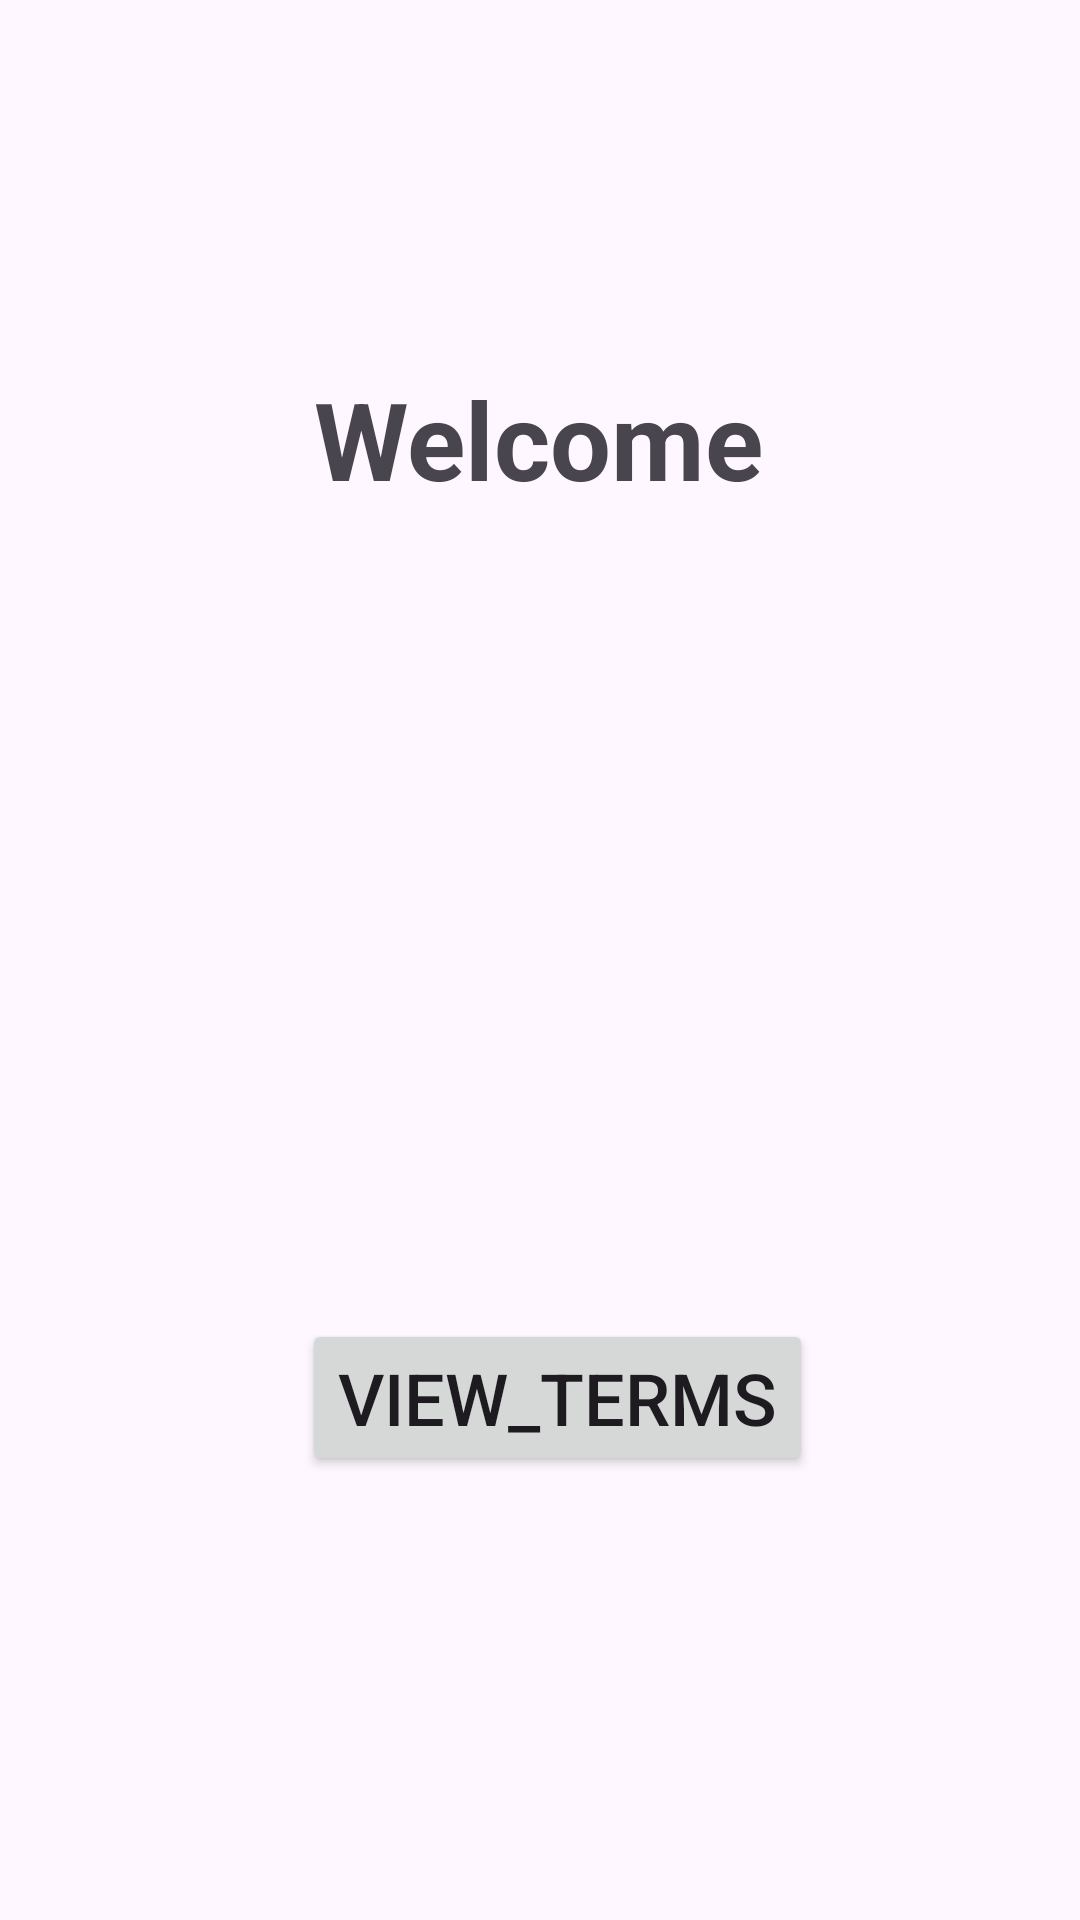

Reconstruct the res/layout file that produces this screen, plus the resources it refers to.
<!-- AndroidManifest.xml: application theme Theme.MutileNavigation -->
<!-- res/layout/fragment_welcome.xml -->
<?xml version="1.0" encoding="utf-8"?>
<androidx.constraintlayout.widget.ConstraintLayout xmlns:android="http://schemas.android.com/apk/res/android"
    xmlns:app="http://schemas.android.com/apk/res-auto"
    xmlns:tools="http://schemas.android.com/tools"
    android:layout_width="match_parent"
    android:layout_height="match_parent"
    tools:context=".WelcomeFragment" >

    <TextView
        android:id="@+id/tvWelcome"
        android:layout_width="wrap_content"
        android:layout_height="wrap_content"
        android:text="Welcome"
        android:textSize="36sp"
        android:textStyle="bold"
        app:layout_constraintBottom_toBottomOf="parent"
        app:layout_constraintEnd_toEndOf="parent"
        app:layout_constraintHorizontal_bias="0.498"
        app:layout_constraintStart_toStartOf="parent"
        app:layout_constraintTop_toTopOf="parent"
        app:layout_constraintVertical_bias="0.206" />

    <TextView
        android:id="@+id/tvWelcomeName"
        android:layout_width="wrap_content"
        android:layout_height="wrap_content"
        android:textSize="24sp"
        android:textStyle="bold"
        app:layout_constraintBottom_toBottomOf="parent"
        app:layout_constraintEnd_toEndOf="parent"
        app:layout_constraintHorizontal_bias="0.498"
        app:layout_constraintStart_toStartOf="parent"
        app:layout_constraintTop_toTopOf="parent"
        app:layout_constraintVertical_bias="0.402" />

    <TextView
        android:id="@+id/tvWelcomeEmail"
        android:layout_width="wrap_content"
        android:layout_height="wrap_content"
        android:textSize="24sp"
        android:textStyle="bold"
        app:layout_constraintBottom_toBottomOf="parent"
        app:layout_constraintEnd_toEndOf="parent"
        app:layout_constraintStart_toStartOf="parent"
        app:layout_constraintTop_toTopOf="parent"
        app:layout_constraintVertical_bias="0.554" />
    <Button
        android:id="@+id/btnViewTerms"
        android:layout_width="wrap_content"
        android:layout_height="wrap_content"
        android:text="view_terms"
        android:textSize="24sp"
        app:layout_constraintBottom_toBottomOf="parent"
        app:layout_constraintEnd_toEndOf="parent"
        app:layout_constraintHorizontal_bias="0.53"
        app:layout_constraintStart_toStartOf="parent"
        app:layout_constraintTop_toTopOf="parent"
        app:layout_constraintVertical_bias="0.748" />

</androidx.constraintlayout.widget.ConstraintLayout>
<!-- resources referenced by this layout -->
<resources>
  <style name="Theme.MutileNavigation" parent="Base.Theme.MutileNavigation" />
  <style name="Base.Theme.MutileNavigation" parent="Theme.Material3.DayNight.NoActionBar">
          
          
      </style>
</resources>
